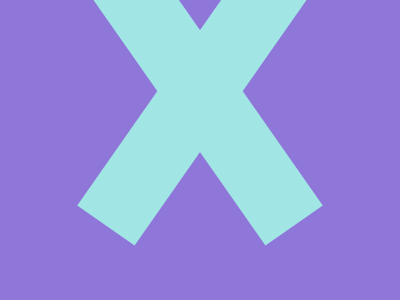

Recreate this image using only HTML and CSS.

<!-- file: index.html -->
<!DOCTYPE html>
<html lang="en">
  <head>
    <meta charset="UTF-8" />
    <meta name="viewport" content="width=device-width, initial-scale=1.0" />
    <link rel="stylesheet" type="text/css" href="styles.css" />
    <title>Jan16</title>
  </head>
  <body>
    <div class="wrap">
      <div class="LtR"></div>
      <div class="RtL"></div>
    </div>
  </body>
</html>


/* file: styles.css */
* { margin: 0; }
body {
  transform: translate(-50%, -50%);
  position: absolute;
  top: 50%;
  left: 50%;
}
.wrap {
  width: 400px;
  height: 400px;
  background: #8F77DA;
  
  display: flex;
  justify-content: center;
  align-items: center;
  overflow: hidden;
}

.wrap div {
  position: absolute;
  top: 31%;
  width: 70px;
  height: 370px;
  background: #A1E6E4;
}

.LtR {
  transform: translate(-50%, -50%) rotate(-35deg);
  left: 47%;
}
.RtL {
  transform: translate(-50%, -50%) rotate(35deg);
  left: 53%;
}